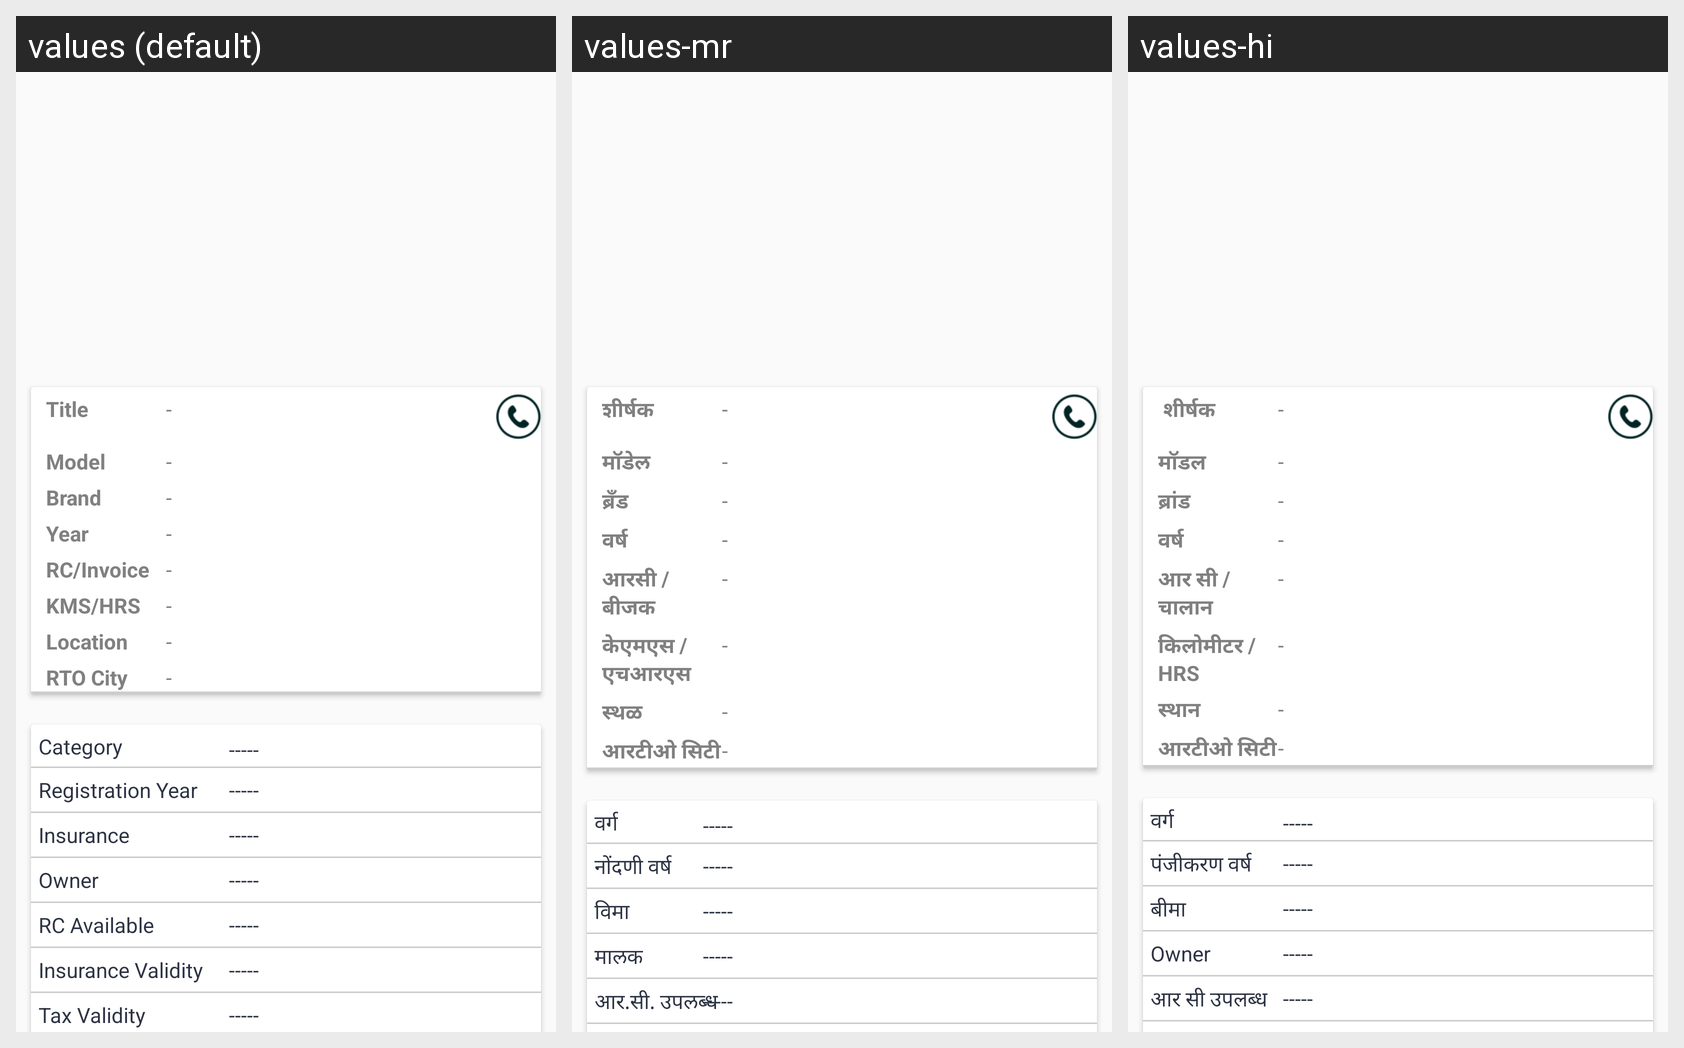

Locale-by-locale string values for the Android screen shown in this grid:
Android screen res/layout/activity_admin_vehicle_details.xml rendered under 3 locales, left to right: values (default), values-mr, values-hi. Device: Nexus 5 (rendered at 1080×1920; each locale shown at half size, 540×960, under a caption strip naming it); theme AppTheme.
Strings drawn on this screen, with the default value and each locale's value (text and hints the layout hard-codes, and strings that could not be matched under every locale, appear in the picture but are not listed):

title
  values: Title
  values-mr: शीर्षक 
  values-hi:  शीर्षक 

models
  values: Model
  values-mr: मॉडेल
  values-hi: मॉडल

brand
  values: Brand
  values-mr: ब्रँड
  values-hi: ब्रांड

years
  values: Year
  values-mr: वर्ष
  values-hi: वर्ष

rc_invoice
  values: RC/Invoice
  values-mr: आरसी / बीजक
  values-hi: आर सी / चालान

kms_hrss
  values: KMS/HRS
  values-mr: केएमएस / एचआरएस
  values-hi: किलोमीटर / HRS

locations
  values: Location
  values-mr: स्थळ
  values-hi: स्थान

rto_citys
  values: RTO City
  values-mr: आरटीओ सिटी
  values-hi: आरटीओ सिटी

category
  values: Category
  values-mr: वर्ग
  values-hi: वर्ग

registration_year
  values: Registration Year
  values-mr: नोंदणी वर्ष
  values-hi: पंजीकरण वर्ष

insurance
  values: Insurance
  values-mr: विमा  
  values-hi: बीमा 

owner
  values: Owner
  values-mr: मालक
  values-hi: Owner

rc_available
  values: RC Available
  values-mr: आर.सी. उपलब्ध
  values-hi: आर सी उपलब्ध
